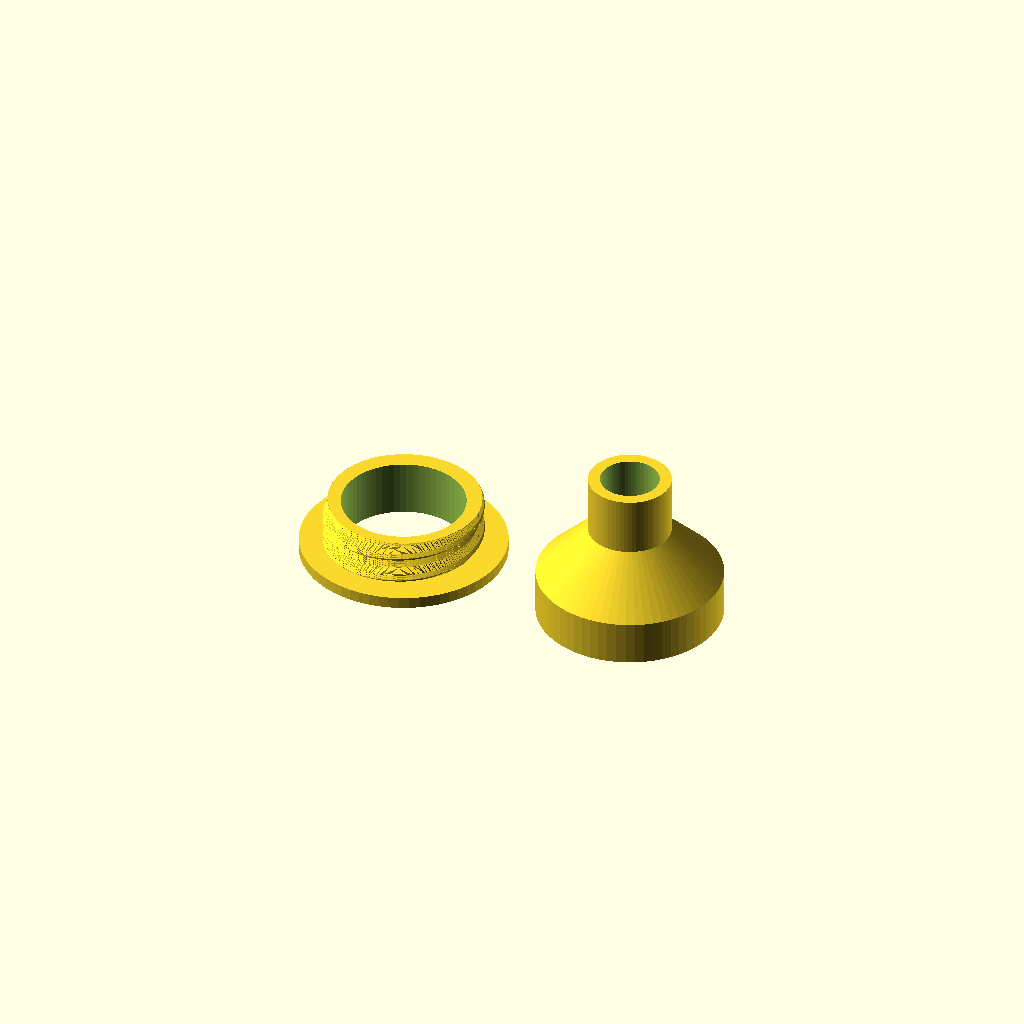
Cell 1: rendered with the file's own defaults.
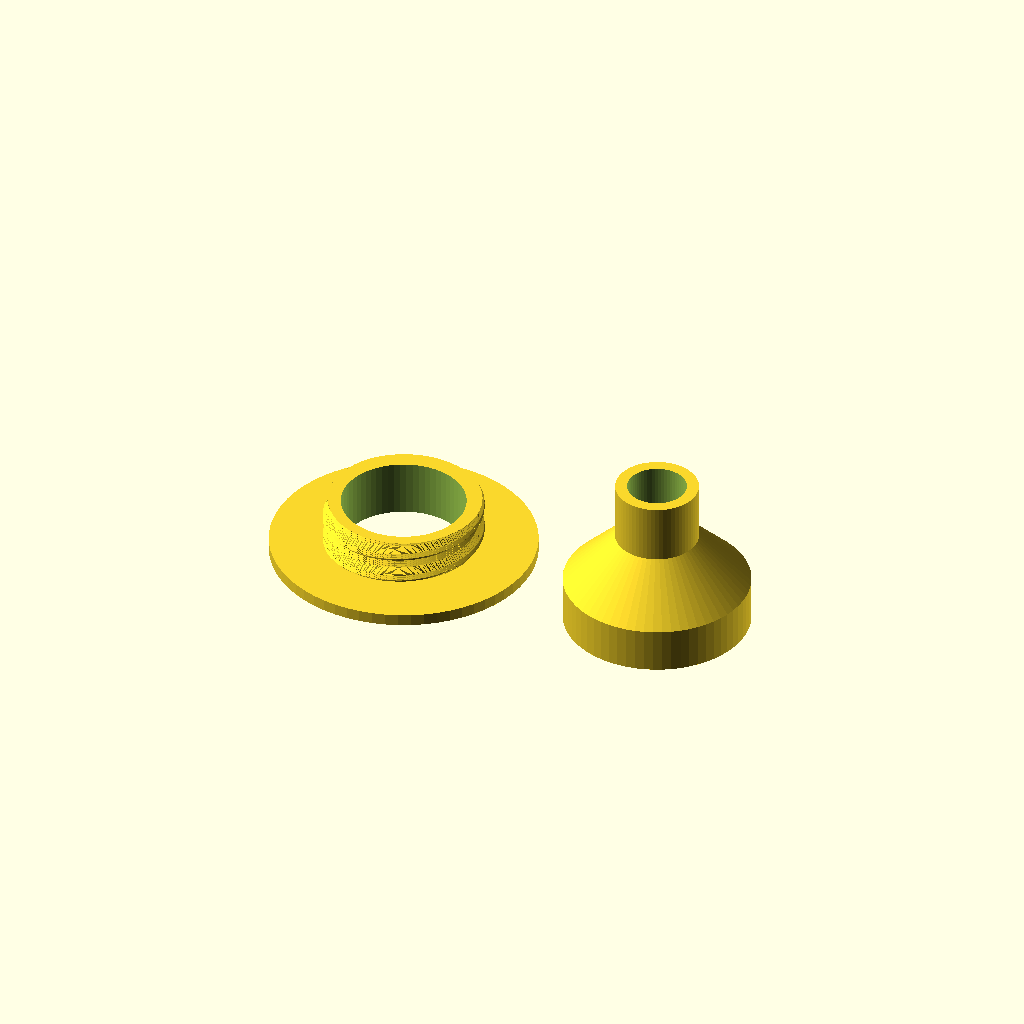
Cell 2: the same model with flange_diameter = 54.
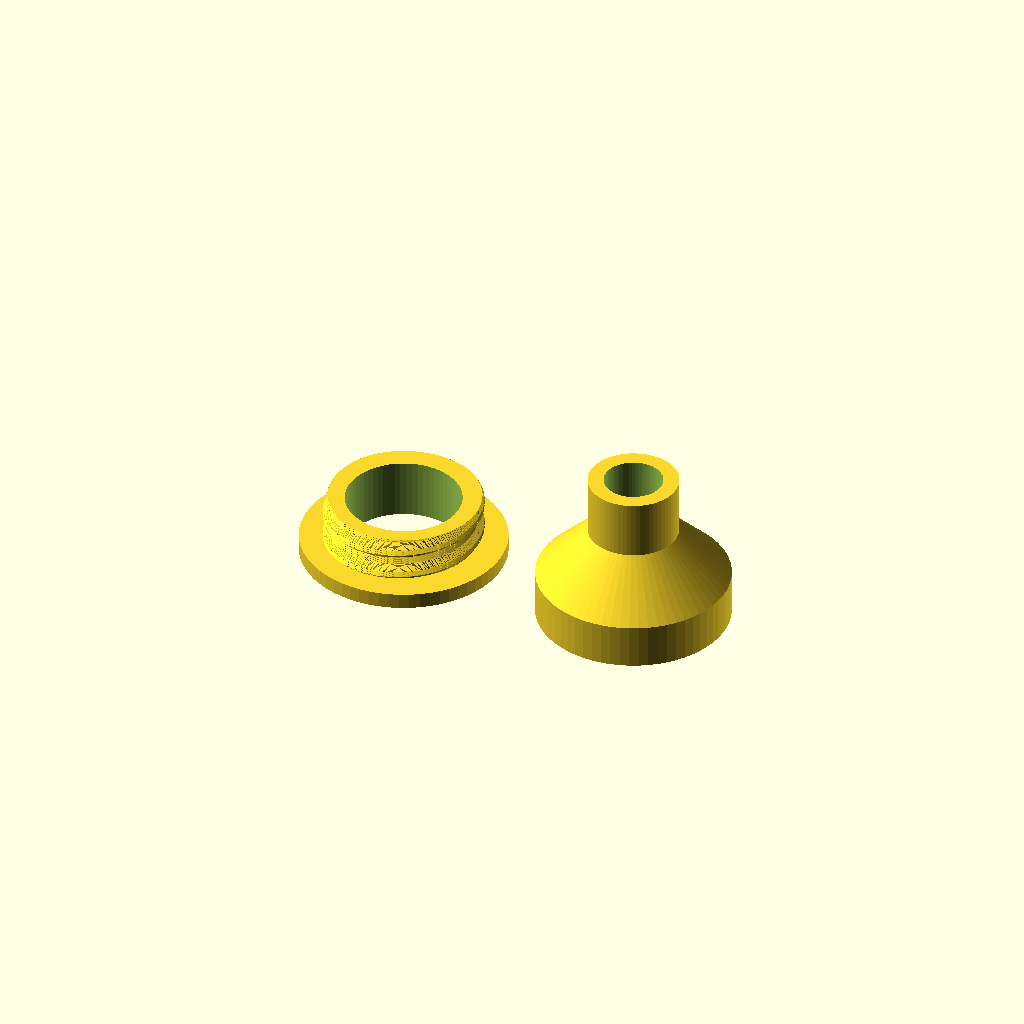
Cell 3: the same model with wall = 3.2.
One fixed orthographic camera (rotation 55°, 0°, 25°; colour scheme Cornfield) for every cell.
Source of the model, web/examples/threaded-bottle-spout.scad:
// Reusable threaded bottle neck and screw-on pouring spout; print upright.
// Custom matched thread: this pair does not claim a commercial bottle fit.
neck_diameter = 30; // Male thread-root diameter, mm [26:2:40]
flange_diameter = 42; // Glue/clamp flange diameter, mm [40:2:54]
wall = 2.4; // Minimum shell and flange thickness, mm [1.6:0.2:3.2]
thread_depth = 1.2; // Radial crest height and flank run, mm [1.2:0.1:1.6]
crest_width = 1.2; // Axial crest width, mm [1.2:0.1:1.6]
pitch = 5.2; // Thread pitch, mm [5.2:0.2:6.4]
turns = 1.75; // Thread engagement revolutions [1.5:0.25:2.5]
outlet_diameter = 12; // Clear pouring bore, mm [10:1:18]
spout_height = 12; // Straight outlet height, mm [8:1:20]
radial_clearance = 0.3; // Mating radial clearance, mm [0.2:0.05:0.4]
axial_clearance = 0.15; // Each flank allowance; total 0.3 mm [0.1:0.025:0.2]
part_gap = 10; // Bed spacing, mm [6:2:18]
profile_points = 64; // Thread polygon samples
slices_per_turn = 32; // Rotated sweep slices per turn
$fn = 64; // Shell resolution
cut_extra = 0.1; // Boolean overlap, mm
root_radius = neck_diameter/2; // Derived thread root, mm
thread_height = turns*pitch; // Derived threaded height, mm
socket_radius = root_radius+thread_depth+radial_clearance; // Groove envelope, mm
cap_radius = socket_radius+wall; // Spout skirt radius, mm
outlet_radius = outlet_diameter/2; // Derived outlet bore, mm
transition_height = socket_radius-outlet_radius; // 45-degree shoulder rise, mm

assert(transition_height > 0, "Outlet must be smaller than the neck");
assert(flange_diameter/2 >= root_radius+thread_depth+1.2, "Flange too small");
assert(pitch >= 2*thread_depth+crest_width+2*axial_clearance+1.2,
       "Pitch too small for printable thread lands");

// The polar radius encodes a trapezoid in an axial section. Twisting stacked
// polygon slices advances that profile one pitch per revolution.
function tooth_radius(angle, root, radial_clearance, axial_clearance) =
    root + radial_clearance + thread_depth *
        max(0, min(1, (thread_depth + crest_width/2 + axial_clearance
                      - abs(angle-180)*pitch/360) / thread_depth));

module helical_thread(root, length, radial_clearance=0, axial_clearance=0) {
    linear_extrude(height=length, twist=-360*length/pitch,
                   slices=ceil(slices_per_turn*length/pitch), convexity=10)
        polygon([for (i=[0:profile_points-1])
            let(angle=i*360/profile_points,
                radius=tooth_radius(angle,root,radial_clearance,axial_clearance))
                [radius*cos(angle),radius*sin(angle)]]);
}

module neck() {
    difference() {
        union() {
            cylinder(h=wall,d=flange_diameter);
            translate([0,0,wall-cut_extra])
                helical_thread(root_radius,thread_height+cut_extra);
        }
        translate([0,0,-cut_extra])
            cylinder(h=wall+thread_height+2*cut_extra,r=root_radius-wall);
    }
}

module pouring_spout() {
    difference() {
        union() {
            cylinder(h=thread_height,r=cap_radius);
            translate([0,0,thread_height])
                cylinder(h=transition_height,r1=cap_radius,r2=outlet_radius+wall);
            translate([0,0,thread_height+transition_height])
                cylinder(h=spout_height,r=outlet_radius+wall);
        }
        translate([0,0,-cut_extra])
            rotate([0,0,360*cut_extra/pitch])
                helical_thread(root_radius,thread_height+2*cut_extra,
                               radial_clearance,axial_clearance);
        translate([0,0,thread_height])
            cylinder(h=transition_height,r1=socket_radius,r2=outlet_radius);
        translate([0,0,thread_height+transition_height-cut_extra])
            cylinder(h=spout_height+2*cut_extra,r=outlet_radius);
        translate([0,0,-cut_extra])
            cylinder(h=thread_depth+cut_extra,
                     r1=socket_radius+cut_extra,r2=root_radius+radial_clearance);
    }
}

neck();
translate([flange_diameter/2+cap_radius+part_gap,0,0]) pouring_spout();
Customizer parameters (derived from the source; name, type, default, range or options):
neck_diameter: number, default 30, range 26 to 40, step 2
flange_diameter: number, default 42, range 40 to 54, step 2
wall: number, default 2.4, range 1.6 to 3.2, step 0.2
thread_depth: number, default 1.2, range 1.2 to 1.6, step 0.1
crest_width: number, default 1.2, range 1.2 to 1.6, step 0.1
pitch: number, default 5.2, range 5.2 to 6.4, step 0.2
turns: number, default 1.75, range 1.5 to 2.5, step 0.25
outlet_diameter: number, default 12, range 10 to 18, step 1
spout_height: number, default 12, range 8 to 20, step 1
radial_clearance: number, default 0.3, range 0.2 to 0.4, step 0.05
axial_clearance: number, default 0.15, range 0.1 to 0.2, step 0.025
part_gap: number, default 10, range 6 to 18, step 2
profile_points: number, default 64
slices_per_turn: number, default 32
cut_extra: number, default 0.1
